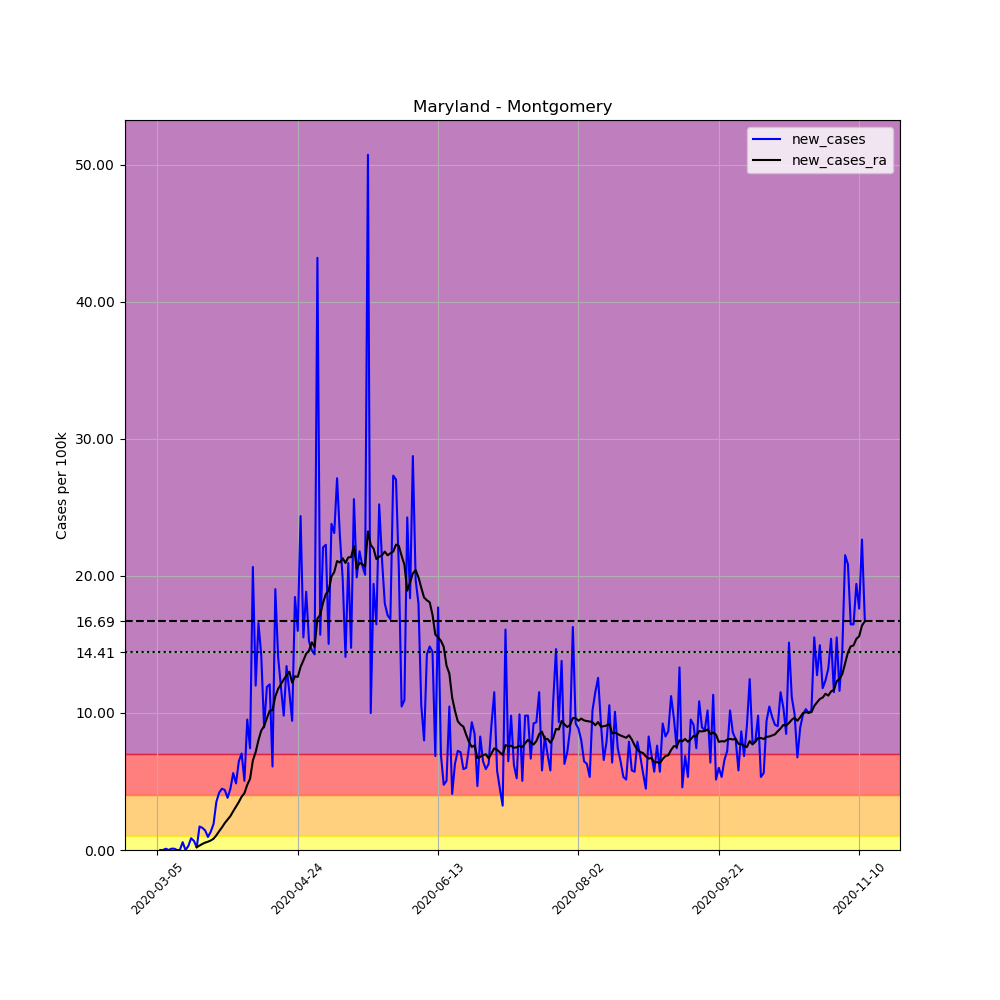

Source data for this figure (header and first rows):
, date, county, state, fips, cases, deaths, COUNTY, STNAME, CTYNAME, POPESTIMATE2019, per_100k, new_cases, new_cases_ra
10644, 2020-03-05, Montgomery, Maryland, 24031, 3, 0, 31, Maryland, Montgomery, 1050688, 0.2855, , 
10645, 2020-03-06, Montgomery, Maryland, 24031, 3, 0, 31, Maryland, Montgomery, 1050688, 0.2855, 0.0, 
10646, 2020-03-07, Montgomery, Maryland, 24031, 3, 0, 31, Maryland, Montgomery, 1050688, 0.2855, 0.0, 
10647, 2020-03-08, Montgomery, Maryland, 24031, 4, 0, 31, Maryland, Montgomery, 1050688, 0.3807, 0.09518, 
10648, 2020-03-09, Montgomery, Maryland, 24031, 4, 0, 31, Maryland, Montgomery, 1050688, 0.3807, 0.0, 
10649, 2020-03-10, Montgomery, Maryland, 24031, 5, 0, 31, Maryland, Montgomery, 1050688, 0.4759, 0.09518, 
10650, 2020-03-11, Montgomery, Maryland, 24031, 6, 0, 31, Maryland, Montgomery, 1050688, 0.5711, 0.09518, 
10651, 2020-03-12, Montgomery, Maryland, 24031, 6, 0, 31, Maryland, Montgomery, 1050688, 0.5711, 0.0, 
10652, 2020-03-13, Montgomery, Maryland, 24031, 6, 0, 31, Maryland, Montgomery, 1050688, 0.5711, 0.0, 
10653, 2020-03-14, Montgomery, Maryland, 24031, 12, 0, 31, Maryland, Montgomery, 1050688, 1.142, 0.5711, 
10654, 2020-03-15, Montgomery, Maryland, 24031, 12, 0, 31, Maryland, Montgomery, 1050688, 1.142, 0.0, 
10655, 2020-03-16, Montgomery, Maryland, 24031, 15, 0, 31, Maryland, Montgomery, 1050688, 1.428, 0.2855, 
10656, 2020-03-17, Montgomery, Maryland, 24031, 24, 0, 31, Maryland, Montgomery, 1050688, 2.284, 0.8566, 
10657, 2020-03-18, Montgomery, Maryland, 24031, 31, 0, 31, Maryland, Montgomery, 1050688, 2.95, 0.6662, 
10658, 2020-03-19, Montgomery, Maryland, 24031, 33, 0, 31, Maryland, Montgomery, 1050688, 3.141, 0.1904, 0.2039
10659, 2020-03-20, Montgomery, Maryland, 24031, 51, 0, 31, Maryland, Montgomery, 1050688, 4.854, 1.713, 0.3263
10660, 2020-03-21, Montgomery, Maryland, 24031, 68, 1, 31, Maryland, Montgomery, 1050688, 6.472, 1.618, 0.4419
10661, 2020-03-22, Montgomery, Maryland, 24031, 83, 1, 31, Maryland, Montgomery, 1050688, 7.9, 1.428, 0.5371
10662, 2020-03-23, Montgomery, Maryland, 24031, 93, 1, 31, Maryland, Montgomery, 1050688, 8.851, 0.9518, 0.605
10663, 2020-03-24, Montgomery, Maryland, 24031, 107, 1, 31, Maryland, Montgomery, 1050688, 10.18, 1.332, 0.6934
10664, 2020-03-25, Montgomery, Maryland, 24031, 127, 1, 31, Maryland, Montgomery, 1050688, 12.09, 1.904, 0.8226
10665, 2020-03-26, Montgomery, Maryland, 24031, 164, 1, 31, Maryland, Montgomery, 1050688, 15.61, 3.522, 1.074
10666, 2020-03-27, Montgomery, Maryland, 24031, 208, 1, 31, Maryland, Montgomery, 1050688, 19.8, 4.188, 1.373
10667, 2020-03-28, Montgomery, Maryland, 24031, 255, 1, 31, Maryland, Montgomery, 1050688, 24.27, 4.473, 1.652
10668, 2020-03-29, Montgomery, Maryland, 24031, 301, 1, 31, Maryland, Montgomery, 1050688, 28.65, 4.378, 1.965
10669, 2020-03-30, Montgomery, Maryland, 24031, 341, 1, 31, Maryland, Montgomery, 1050688, 32.45, 3.807, 2.216
10670, 2020-03-31, Montgomery, Maryland, 24031, 388, 1, 31, Maryland, Montgomery, 1050688, 36.93, 4.473, 2.475
10671, 2020-04-01, Montgomery, Maryland, 24031, 447, 1, 31, Maryland, Montgomery, 1050688, 42.54, 5.615, 2.828
10672, 2020-04-02, Montgomery, Maryland, 24031, 498, 6, 31, Maryland, Montgomery, 1050688, 47.4, 4.854, 3.161
10673, 2020-04-03, Montgomery, Maryland, 24031, 566, 9, 31, Maryland, Montgomery, 1050688, 53.87, 6.472, 3.501
10674, 2020-04-04, Montgomery, Maryland, 24031, 640, 9, 31, Maryland, Montgomery, 1050688, 60.91, 7.043, 3.889
10675, 2020-04-05, Montgomery, Maryland, 24031, 693, 13, 31, Maryland, Montgomery, 1050688, 65.96, 5.044, 4.147
10676, 2020-04-06, Montgomery, Maryland, 24031, 793, 19, 31, Maryland, Montgomery, 1050688, 75.47, 9.518, 4.759
10677, 2020-04-07, Montgomery, Maryland, 24031, 871, 21, 31, Maryland, Montgomery, 1050688, 82.9, 7.424, 5.194
10678, 2020-04-08, Montgomery, Maryland, 24031, 1088, 26, 31, Maryland, Montgomery, 1050688, 103.6, 20.65, 6.533
10679, 2020-04-09, Montgomery, Maryland, 24031, 1214, 29, 31, Maryland, Montgomery, 1050688, 115.5, 11.99, 7.138
10680, 2020-04-10, Montgomery, Maryland, 24031, 1388, 34, 31, Maryland, Montgomery, 1050688, 132.1, 16.56, 8.022
10681, 2020-04-11, Montgomery, Maryland, 24031, 1537, 36, 31, Maryland, Montgomery, 1050688, 146.3, 14.18, 8.715
10682, 2020-04-12, Montgomery, Maryland, 24031, 1631, 42, 31, Maryland, Montgomery, 1050688, 155.2, 8.947, 9.042
10683, 2020-04-13, Montgomery, Maryland, 24031, 1756, 48, 31, Maryland, Montgomery, 1050688, 167.1, 11.9, 9.62
10684, 2020-04-14, Montgomery, Maryland, 24031, 1883, 54, 31, Maryland, Montgomery, 1050688, 179.2, 12.09, 10.16
10685, 2020-04-15, Montgomery, Maryland, 24031, 1947, 58, 31, Maryland, Montgomery, 1050688, 185.3, 6.091, 10.2
10686, 2020-04-16, Montgomery, Maryland, 24031, 2147, 70, 31, Maryland, Montgomery, 1050688, 204.3, 19.04, 11.21
10687, 2020-04-17, Montgomery, Maryland, 24031, 2295, 78, 31, Maryland, Montgomery, 1050688, 218.4, 14.09, 11.75
10688, 2020-04-18, Montgomery, Maryland, 24031, 2420, 86, 31, Maryland, Montgomery, 1050688, 230.3, 11.9, 12.1
10689, 2020-04-19, Montgomery, Maryland, 24031, 2523, 96, 31, Maryland, Montgomery, 1050688, 240.1, 9.803, 12.44
10690, 2020-04-20, Montgomery, Maryland, 24031, 2664, 106, 31, Maryland, Montgomery, 1050688, 253.5, 13.42, 12.72
10691, 2020-04-21, Montgomery, Maryland, 24031, 2785, 116, 31, Maryland, Montgomery, 1050688, 265.1, 11.52, 13.01
10692, 2020-04-22, Montgomery, Maryland, 24031, 2884, 126, 31, Maryland, Montgomery, 1050688, 274.5, 9.422, 12.21
10693, 2020-04-23, Montgomery, Maryland, 24031, 3078, 139, 31, Maryland, Montgomery, 1050688, 293, 18.46, 12.67
10694, 2020-04-24, Montgomery, Maryland, 24031, 3246, 154, 31, Maryland, Montgomery, 1050688, 308.9, 15.99, 12.63
10695, 2020-04-25, Montgomery, Maryland, 24031, 3502, 171, 31, Maryland, Montgomery, 1050688, 333.3, 24.36, 13.36
10696, 2020-04-26, Montgomery, Maryland, 24031, 3665, 180, 31, Maryland, Montgomery, 1050688, 348.8, 15.51, 13.83
10697, 2020-04-27, Montgomery, Maryland, 24031, 3863, 210, 31, Maryland, Montgomery, 1050688, 367.7, 18.84, 14.32
10698, 2020-04-28, Montgomery, Maryland, 24031, 4023, 221, 31, Maryland, Montgomery, 1050688, 382.9, 15.23, 14.55
10699, 2020-04-29, Montgomery, Maryland, 24031, 4176, 242, 31, Maryland, Montgomery, 1050688, 397.5, 14.56, 15.15
10700, 2020-04-30, Montgomery, Maryland, 24031, 4326, 255, 31, Maryland, Montgomery, 1050688, 411.7, 14.28, 14.81
10701, 2020-05-01, Montgomery, Maryland, 24031, 4780, 262, 31, Maryland, Montgomery, 1050688, 454.9, 43.21, 16.89
10702, 2020-05-02, Montgomery, Maryland, 24031, 4945, 282, 31, Maryland, Montgomery, 1050688, 470.6, 15.7, 17.17
10703, 2020-05-03, Montgomery, Maryland, 24031, 5177, 295, 31, Maryland, Montgomery, 1050688, 492.7, 22.08, 18.04
... 193 more rows
